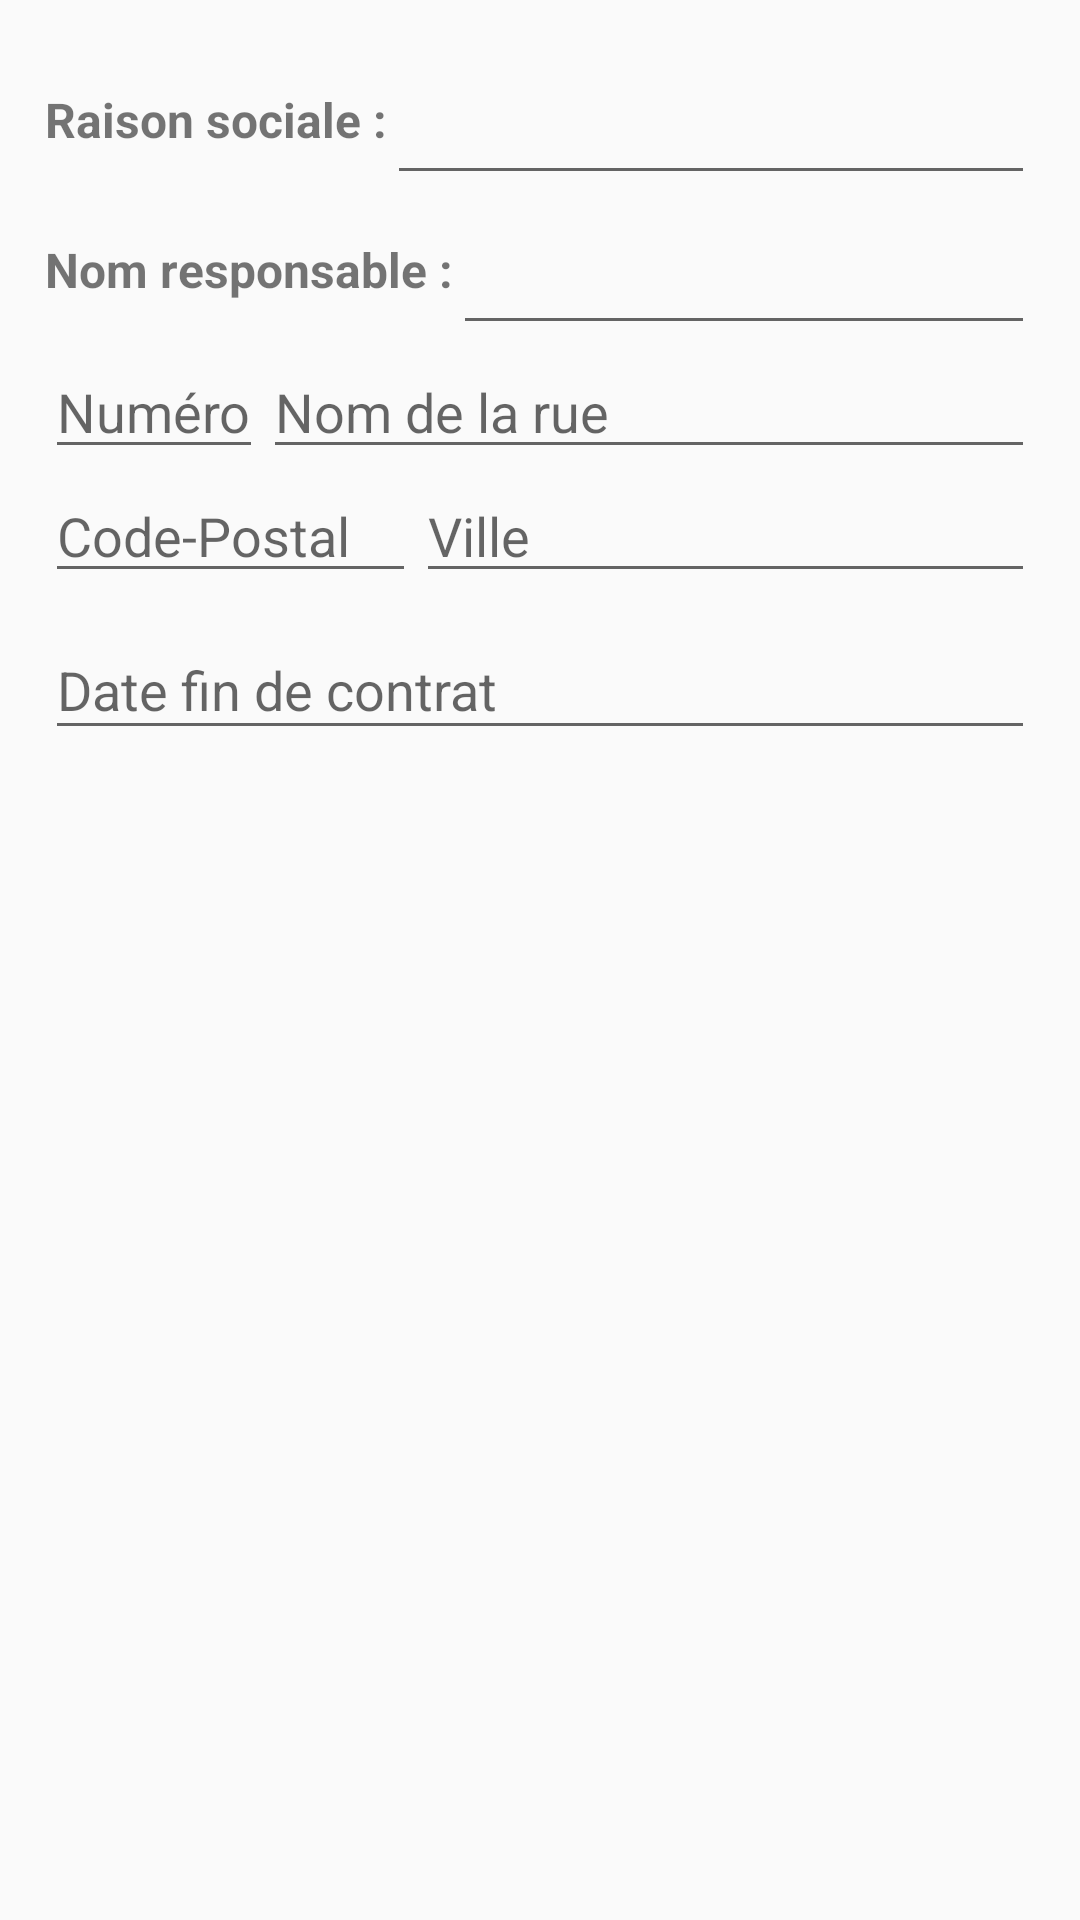

Produce the Android XML layout that renders to this screen, including the resource entries it uses.
<!-- AndroidManifest.xml: application theme AppTheme -->
<!-- res/layout/adherent_form_layout.xml -->
<RelativeLayout
    android:layout_height="match_parent"
    android:layout_width="match_parent"
    android:padding="15dp"
    xmlns:android="http://schemas.android.com/apk/res/android">

    <RelativeLayout
        android:id="@+id/line_raison_sociale"
        android:layout_height="50dp"
        android:layout_width="match_parent">

        <TextView
            android:id="@+id/label_raison_sociale"
            android:text="Raison sociale :"
            android:textSize="16sp"
            android:textStyle="bold"
            android:gravity="center_vertical"
            android:layout_width="wrap_content"
            android:layout_height="match_parent" />

        <EditText
            android:id="@+id/edit_raison_sociale"
            android:layout_toRightOf="@+id/label_raison_sociale"
            android:layout_width="match_parent"
            android:layout_height="match_parent" />
    </RelativeLayout>

    <RelativeLayout
        android:id="@+id/line_responsable"
        android:layout_below="@+id/line_raison_sociale"
        android:layout_height="50dp"
        android:layout_width="match_parent">

        <TextView
            android:id="@+id/label_responsable"
            android:text="Nom responsable :"
            android:textSize="16sp"
            android:textStyle="bold"
            android:gravity="center_vertical"
            android:layout_width="wrap_content"
            android:layout_height="match_parent" />

        <EditText
            android:id="@+id/edit_responsable"
            android:layout_toRightOf="@+id/label_responsable"
            android:layout_width="match_parent"
            android:layout_height="match_parent" />
    </RelativeLayout>

    <RelativeLayout
        android:id="@+id/line_rue"
        android:layout_below="@+id/line_responsable"
        android:layout_width="match_parent"
        android:layout_height="wrap_content">

        <EditText
            android:id="@+id/num_rue"
            android:hint="Numéro"
            android:layout_width="wrap_content"
            android:layout_height="wrap_content" />
        <EditText
            android:id="@+id/nom_rue"
            android:hint="Nom de la rue"
            android:layout_toRightOf="@+id/num_rue"
            android:layout_width="match_parent"
            android:layout_height="wrap_content" />
    </RelativeLayout>

    <LinearLayout
        android:id="@+id/line_ville"
        android:layout_below="@+id/line_rue"
        android:layout_width="match_parent"
        android:layout_height="wrap_content"
        android:weightSum="100">

        <EditText
            android:id="@+id/cp"
            android:hint="Code-Postal"
            android:layout_weight="10"
            android:layout_width="wrap_content"
            android:layout_height="wrap_content" />
        <EditText
            android:id="@+id/ville"
            android:layout_toRightOf="@+id/cp"
            android:hint="Ville"
            android:layout_weight="90"
            android:layout_width="wrap_content"
            android:layout_height="wrap_content" />
    </LinearLayout>

    <android.support.design.widget.TextInputLayout
        android:layout_width="match_parent"
        android:layout_height="wrap_content"
        android:hint="Date fin de contrat"
        android:layout_below="@+id/line_ville">

        <EditText
            android:id="@+id/date_fin_contrat"
            android:layout_width="match_parent"
            android:layout_height="wrap_content" />


    </android.support.design.widget.TextInputLayout>

</RelativeLayout>
<!-- resources referenced by this layout -->
<resources>
  <style name="AppTheme" parent="Theme.AppCompat.Light.DarkActionBar">
          
          <item name="colorPrimary">@color/colorPrimary</item>
          <item name="colorPrimaryDark">@color/colorPrimaryDark</item>
          <item name="colorAccent">@color/colorAccent</item>
      </style>
  <color name="colorPrimary">#1D1F2E</color>
  <color name="colorPrimaryDark">#303F9F</color>
  <color name="colorAccent">#FF4081</color>
</resources>
